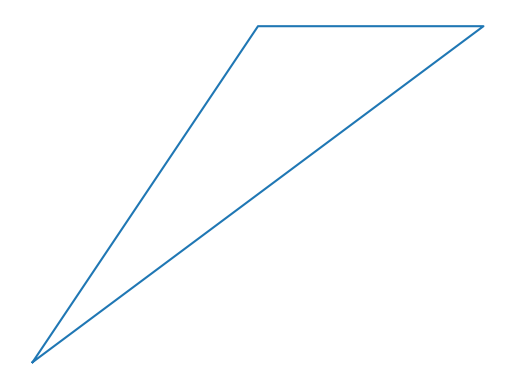
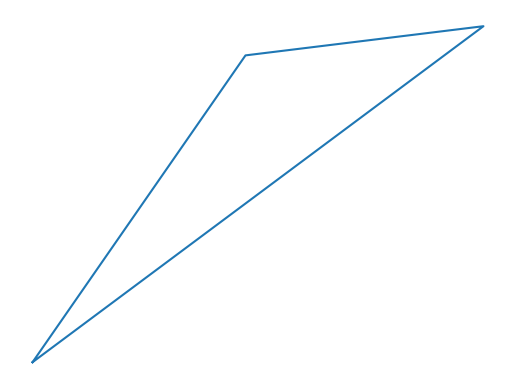
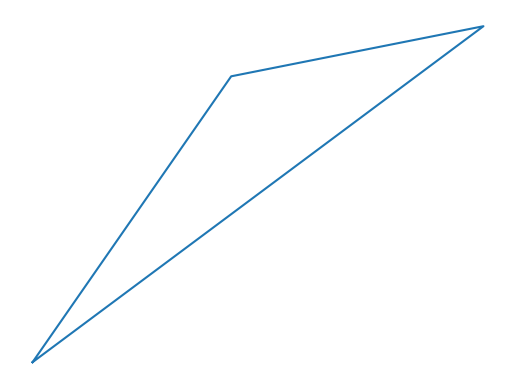
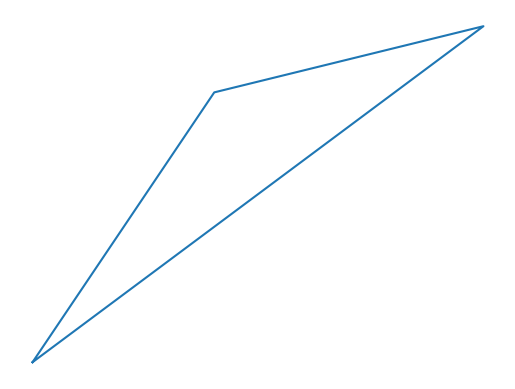
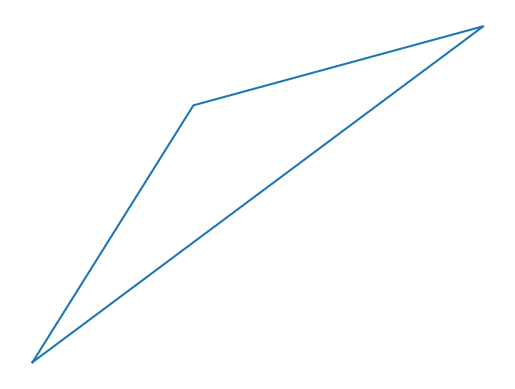
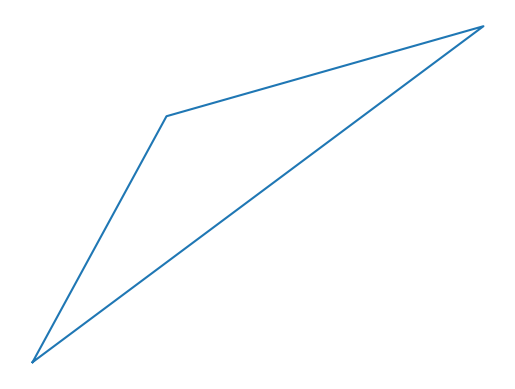
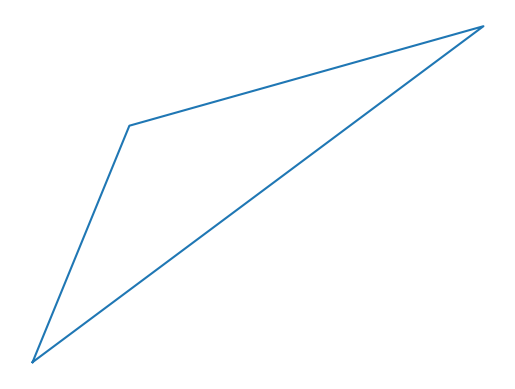
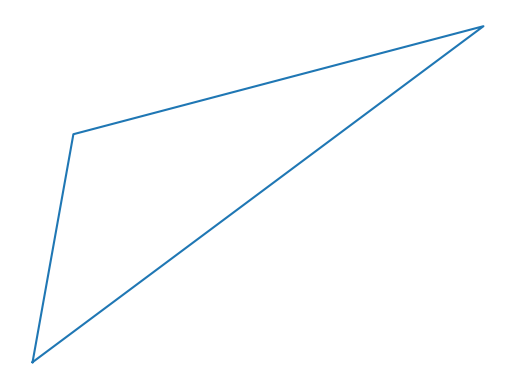
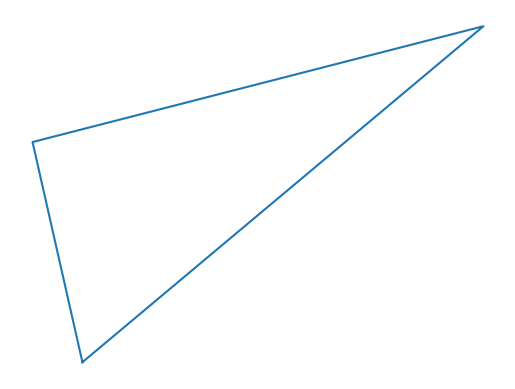
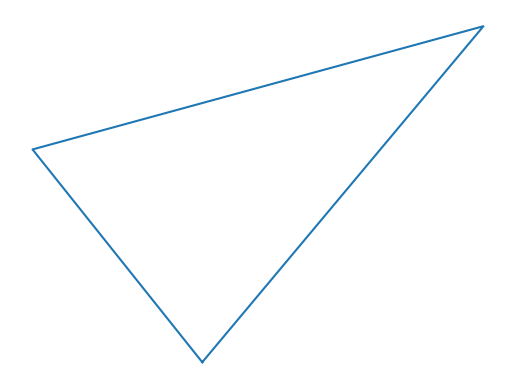
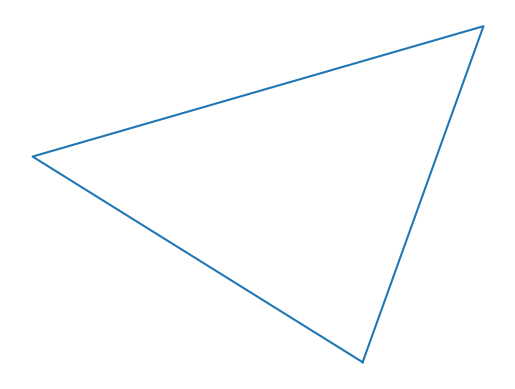
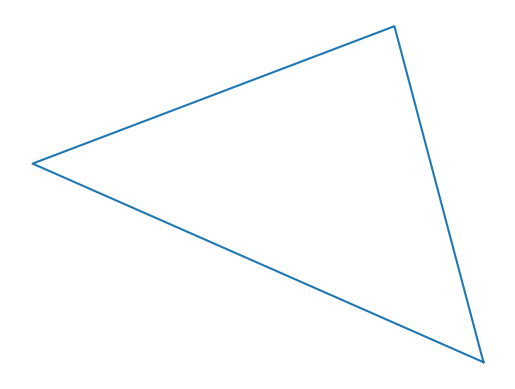
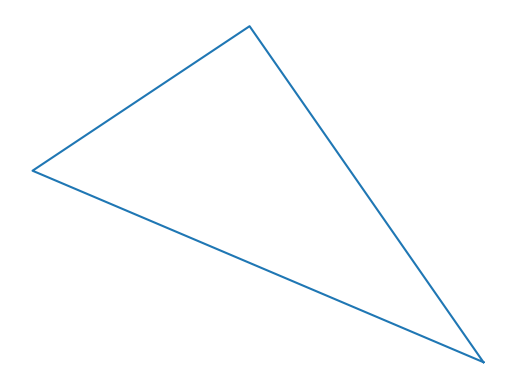
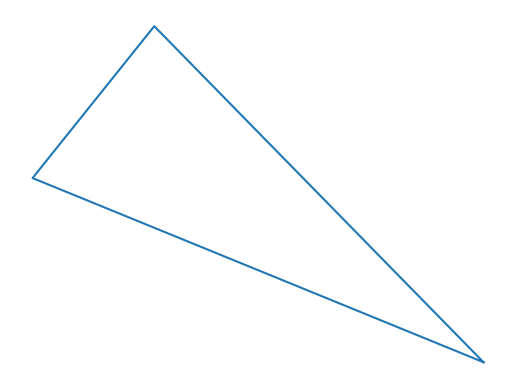
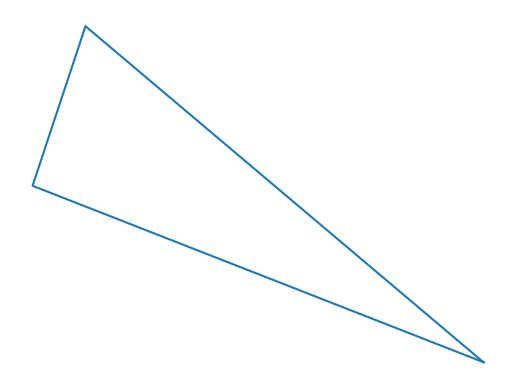
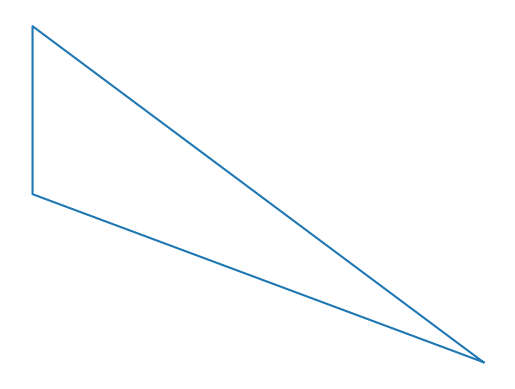

Here is the Python script that generated these plots, in order:
import numpy as np
import matplotlib.pyplot as plt
from numpy import pi, sin, cos, array, exp, linspace
import math as m
from matplotlib.widgets import Slider



P = array([[0,0], [3,7],[ 6,0], [0,0]])
P = np.array([[1, 1], [3, 2], [2, 2], [1, 1]])


plt.figure()

for i in range(50):
    th = i*pi/30
    #print(th)

    Rx = np.array([[cos(th), sin(th)], [-sin(th), cos(th)]])

    T = P@Rx
    plt.plot(T[:,0], T[:,1])
    plt.axis('off')
    plt.pause(0.001)
    plt.clf()
